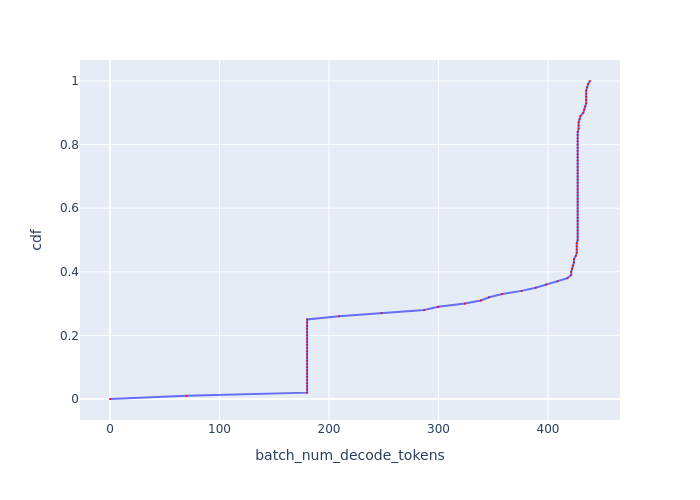

The data file committed next to this chart (first rows):
, cdf, batch_num_decode_tokens
0, 0.0, 0.0
1, 0.01, 70.04
2, 0.02, 180
3, 0.03, 180
4, 0.04, 180
5, 0.05, 180
6, 0.06, 180
7, 0.07, 180
8, 0.08, 180
9, 0.09, 180
10, 0.1, 180
11, 0.11, 180
12, 0.12, 180
13, 0.13, 180
14, 0.14, 180
15, 0.15, 180
16, 0.16, 180
17, 0.17, 180
18, 0.18, 180
19, 0.19, 180
20, 0.2, 180
21, 0.21, 180
22, 0.22, 180
23, 0.23, 180
24, 0.24, 180
25, 0.25, 180
26, 0.26, 209.1
27, 0.27, 247.9
28, 0.28, 286.9
29, 0.29, 299.8
30, 0.3, 324.1
31, 0.31, 338.7
32, 0.32, 346.2
33, 0.33, 358.2
34, 0.34, 375.8
35, 0.35, 388.8
36, 0.36, 398.2
37, 0.37, 408.7
38, 0.38, 417.8
39, 0.39, 421.2
40, 0.4, 421.2
41, 0.41, 422
42, 0.42, 422.8
43, 0.43, 423.7
44, 0.44, 423.7
45, 0.45, 425.4
46, 0.46, 426.2
47, 0.47, 426.2
48, 0.48, 426.2
49, 0.49, 426.2
50, 0.5, 427.1
51, 0.51, 427.1
52, 0.52, 427.1
53, 0.53, 427.1
54, 0.54, 427.1
55, 0.55, 427.1
56, 0.56, 427.1
57, 0.57, 427.1
58, 0.58, 427.1
59, 0.59, 427.1
... 41 more rows
